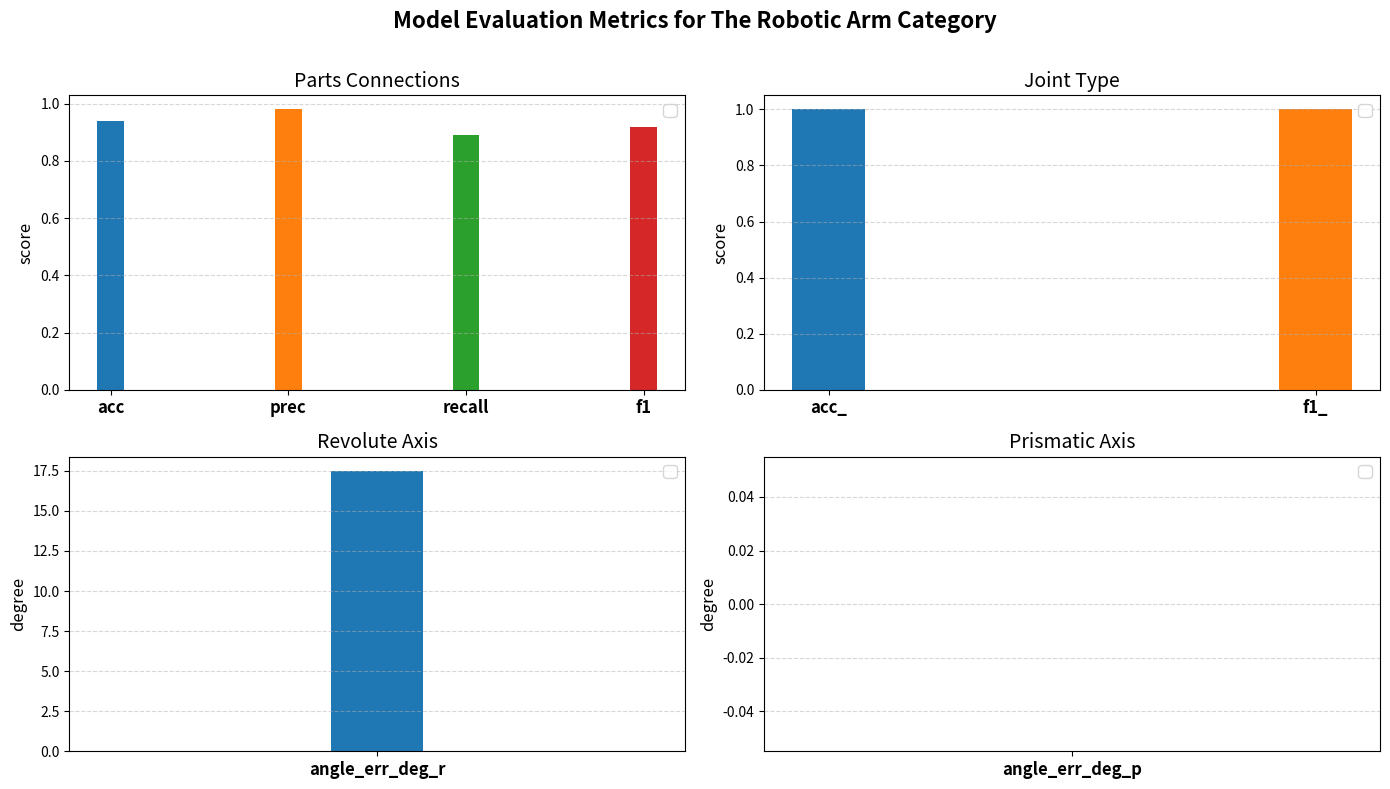

Recreate this plot in Python.
import matplotlib.pyplot as plt
import numpy as np

# Example structure
category_metrics = {
    "Robotic Arm": {
        "acc": 0.94, "prec": 0.98, "recall": 0.89, "f1": 0.92,
        "acc_": 1.0, "f1_": 1.0,
        "revolute_cosine": 0.91, "angle_err_deg_r": 17.5,
        "prismatic_cosine": 0, "angle_err_deg_p": 0
    },
    # # Add more categories to test color variation
    # "Cabinet": {
    #     "acc": 0.88, "prec": 0.82, "recall": 0.82, "f1": 0.82,
    #     "acc_": 0.89, "f1_": 0.84,
    #     "revolute_cosine": 0.91, "angle_err_deg_r": 12.5,
    #     "prismatic_cosine": 0.88, "angle_err_deg_p": 3.8
    # },
    # "Refrigerator": {
    #     "acc": 0.92, "prec": 0.90, "recall": 0.89, "f1": 0.89,
    #     "acc_": 0.9, "f1_": 0.85,
    #     "revolute_cosine": 0.93, "angle_err_deg_r": 8.3,
    #     "prismatic_cosine": 0.90, "angle_err_deg_p": 0.1
    # }
}

# Metrics to plot
metric_groups = {
    "Parts Connections": ["acc", "prec", "recall", "f1"],
    "Joint Type": ["acc_", "f1_"],
    "Revolute Axis": ["angle_err_deg_r"],
    "Prismatic Axis": ["angle_err_deg_p"]
}

# --- Plot ---
fig, axs = plt.subplots(2, 2, figsize=(14, 8))
axs = axs.flatten()

colors = plt.cm.tab10.colors  # 10 distinct colors

for ax, (group_name, metric_names) in zip(axs, metric_groups.items()):
    categories = list(category_metrics.keys())
    x = np.arange(len(metric_names))  # metrics on x-axis
    width = 0.15 / len(categories)  # keep groups compact

    for i, category in enumerate(categories):
        if len(metric_names)==1:
            values = [category_metrics[category][m] for m in metric_names]
            ax.bar(0, values, 0.1, color=colors)
            ax.set_xlim(-0.5, 0.5)
        values = [category_metrics[category][m] for m in metric_names]
        ax.bar(x + i * width, values, width, color=colors)
        
    ax.set_title(group_name, fontsize=14)
    ax.set_xticks(x + width * (len(categories) - 1) / 2)
    ax.set_xticklabels(metric_names, rotation=0, fontsize=12, fontweight="bold")
    ax.set_ylabel("degree" if "angle_err_deg" in metric_names[0] else "score", fontsize=12)
    ax.legend(fontsize=12)
    ax.grid(axis="y", linestyle="--", alpha=0.5)

plt.suptitle("Model Evaluation Metrics for The Robotic Arm Category", fontsize=16, fontweight="bold")
plt.tight_layout(rect=[0, 0, 1, 0.97])
plt.savefig("evaluation_metrics.svg")
plt.show()
